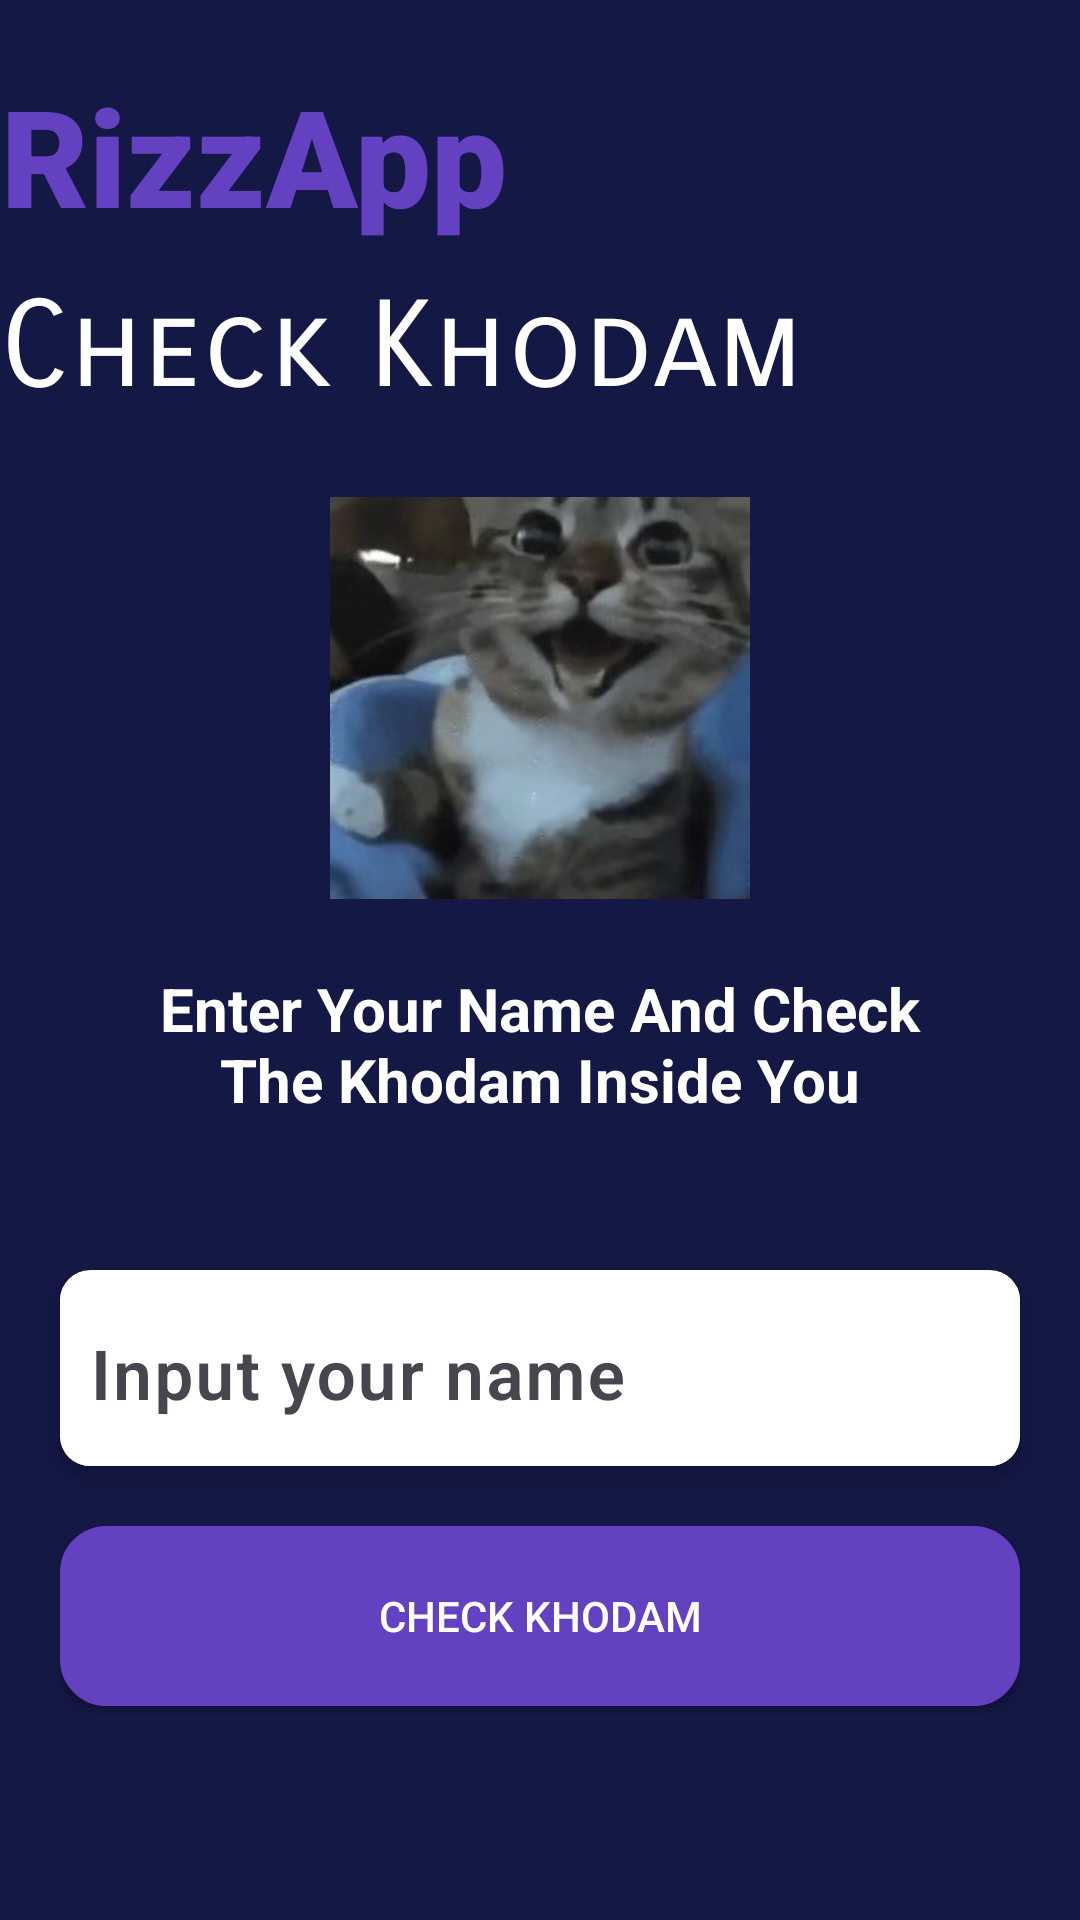

Android layout source for this screen:
<!-- AndroidManifest.xml: application theme Theme.CekKhodam -->
<!-- res/layout/activity_main.xml -->
<?xml version="1.0" encoding="utf-8"?>
<LinearLayout xmlns:android="http://schemas.android.com/apk/res/android"
    xmlns:app="http://schemas.android.com/apk/res-auto"
    xmlns:tools="http://schemas.android.com/tools"
    android:id="@+id/main"
    android:layout_width="match_parent"
    android:layout_height="match_parent"
    android:orientation="vertical"
    android:background="@color/bluebackground"
    android:gravity="center"
    tools:context=".MainActivity">

    <LinearLayout
        android:layout_width="match_parent"
        android:layout_height="wrap_content"
        android:layout_marginTop="-50dp"
        android:orientation="vertical"

        android:layout_gravity="center">

        <TextView
            android:layout_width="wrap_content"
            android:layout_height="wrap_content"
            android:text="RizzApp"
            android:textSize="45dp"
            android:layout_marginBottom="10dp"
            android:textColor="@color/btnpurple"
            android:fontFamily="sans-serif-black"
            android:gravity="center"/>

        <TextView
            android:layout_width="wrap_content"
            android:layout_height="wrap_content"
            android:text="Check Khodam"
            android:textSize="40dp"
            android:layout_marginBottom="23dp"
            android:textColor="@color/white"
            android:fontFamily="sans-serif-smallcaps"
            android:gravity="center"/>

    </LinearLayout>

    <ImageView
        android:id="@+id/imageView"
        android:layout_width="140dp"
        android:layout_height="140dp"
        android:layout_marginBottom="20dp"
        android:src="@drawable/cat"
        android:contentDescription="Cat Image"/>

    <TextView
        android:layout_width="260dp"
        android:layout_height="wrap_content"
        android:text="Enter Your Name And Check The Khodam Inside You"
        android:layout_marginBottom="15dp"
        android:textSize="20dp"
        android:textStyle="bold"
        android:textColor="@color/white"
        android:gravity="center"/>

    <androidx.cardview.widget.CardView
        android:layout_width="wrap_content"
        android:layout_height="wrap_content"
        android:layout_marginTop="35dp"
        android:layout_marginBottom="10dp"
        app:cardCornerRadius="10dp"
        app:cardElevation="4dp">

        <com.google.android.material.textfield.TextInputLayout
            android:layout_width="wrap_content"
            android:layout_height="wrap_content">

            <com.google.android.material.textfield.TextInputEditText
                android:layout_width="320dp"
                android:layout_height="60dp"
                android:textSize="23dp"
                android:fontFamily="sans-serif-light"
                android:hint="Input your name"
                android:id="@+id/inputName"
                android:padding="10dp"
                android:background="@color/white"
                android:textStyle="bold"/>
        </com.google.android.material.textfield.TextInputLayout>

    </androidx.cardview.widget.CardView>

    <Button
        android:layout_width="wrap_content"
        android:layout_height="wrap_content"
        android:id="@+id/generateButton"
        android:background="@drawable/btncheck"
        app:backgroundTint="@color/btnpurple"
        android:layout_marginTop="10dp"
        android:text="CHECK KHODAM"
        android:textColor="@color/white"/>

</LinearLayout>
<!-- resources referenced by this layout -->
<resources>
  <color name="bluebackground">#141845</color>
  <color name="btnpurple">#6441C1</color>
  <color name="white">#FFFFFFFF</color>
  <!-- drawable btncheck (drawable) -->
  <?xml version="1.0" encoding="utf-8"?>
  <shape xmlns:android="http://schemas.android.com/apk/res/android" android:shape="rectangle">
      <corners
          android:radius="14dp" />
      <solid
          android:color="@color/btnpurple" />
      <padding
          android:left="0dp"
          android:top="0dp"
          android:right="0dp"
          android:bottom="0dp" />
      <size
          android:width="320dp"
          android:height="60dp" />
      <stroke
          android:width="3dp"
          android:color="#878787" />
  </shape>
  <!-- drawable cat: png bitmap (drawable, 335423 bytes) -->
  <style name="Theme.CekKhodam" parent="Base.Theme.CekKhodam" />
  <style name="Base.Theme.CekKhodam" parent="Theme.Material3.DayNight.NoActionBar">
          
          
      </style>
</resources>
